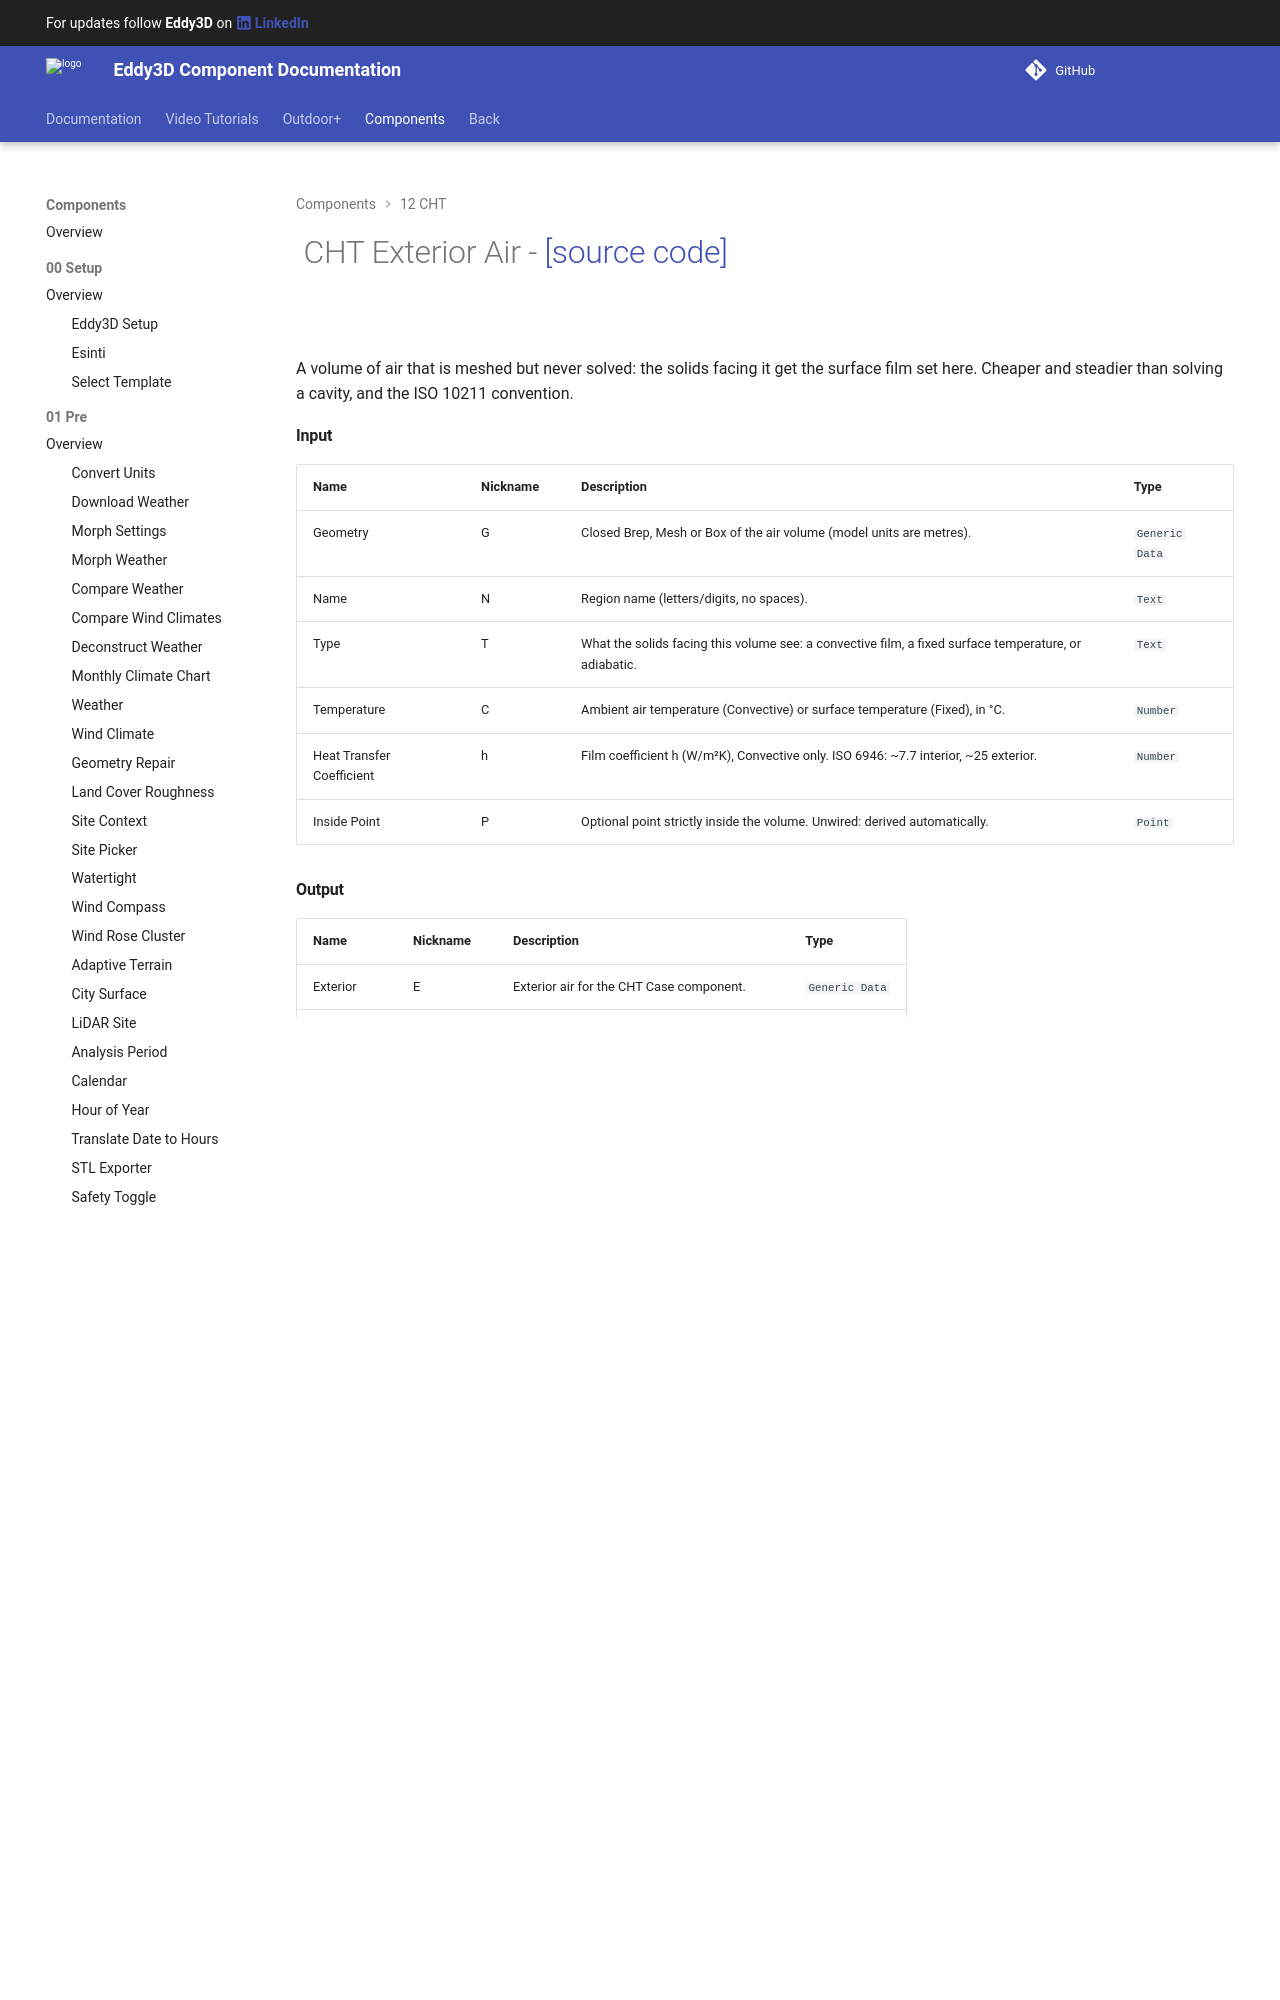

repository: Eddy3D-Dev/Eddy3D-Documentation · page: 1.22.1.827/components/CHT_Exterior_Air/index.html · generator: mkdocs

# ![](/images/icons/CHT_Exterior_Air.png) CHT Exterior Air - [[source code]](https://github.com/Eddy3D-Dev/Eddy3D/search?q=%22CHT%20Exterior%20Air%22)

![](/images/components/CHT_Exterior_Air-crop.png)
